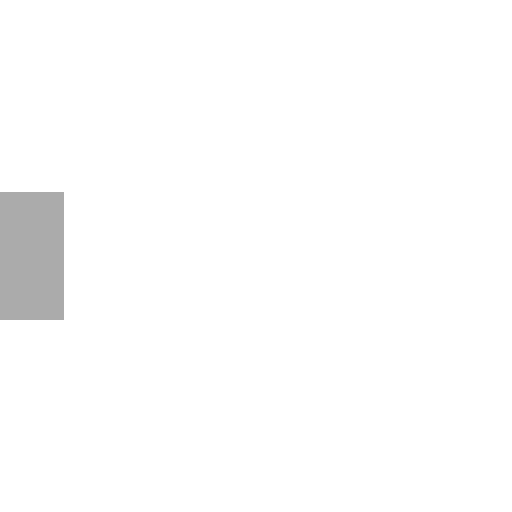
t = 0.00 s
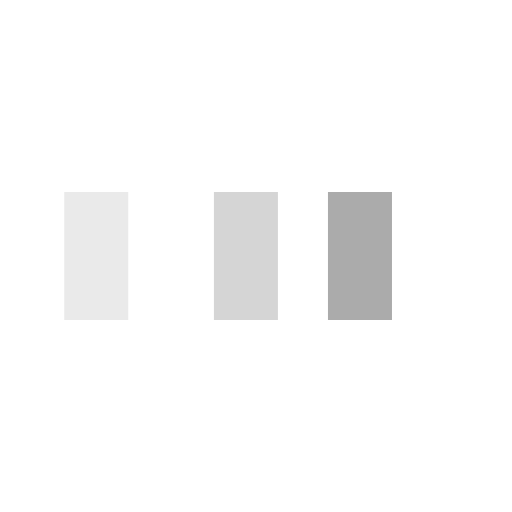
t = 0.25 s
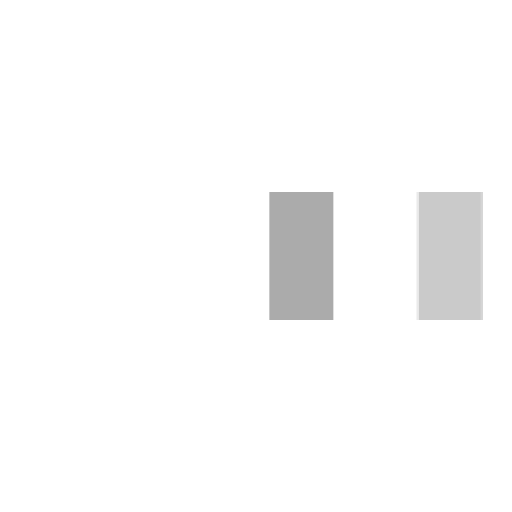
t = 0.58 s
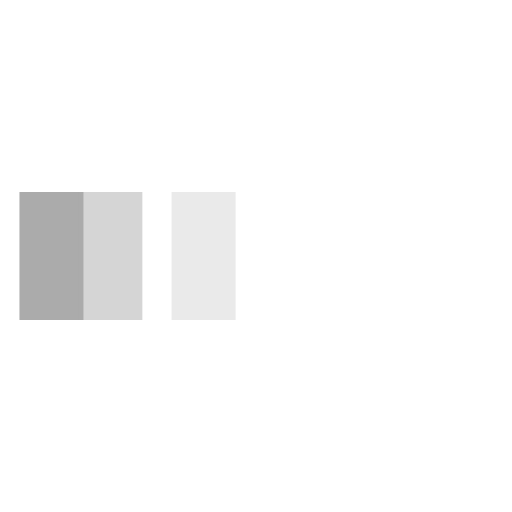
t = 0.85 s
t = 1.13 s: frame unchanged from t = 0.00 s, image omitted
t = 1.45 s: frame unchanged from t = 0.00 s, image omitted

The animated SVG that drew these frames (rendered in a browser with its animation timeline set to each time). Animation: 3 SMIL elements (animateTransform=3); one cycle of 1.70 s, repeats indefinitely.

<svg xmlns="http://www.w3.org/2000/svg" viewBox="0 0 32 32" width="32" height="32" fill="#ababab">
  <path transform="translate(0 0)" d="M0 12 V20 H4 V12z">
    <animateTransform attributeName="transform" type="translate" values="0 0; 28 0; 0 0; 0 0" dur="1.5s" begin="0" repeatCount="indefinite" keytimes="0;0.3;0.6;1" keySplines="0.2 0.2 0.4 0.8;0.2 0.2 0.4 0.8;0.2 0.2 0.4 0.8" calcMode="spline" />
  </path>
  <path opacity="0.5" transform="translate(0 0)" d="M0 12 V20 H4 V12z">
    <animateTransform attributeName="transform" type="translate" values="0 0; 28 0; 0 0; 0 0" dur="1.5s" begin="0.1s" repeatCount="indefinite" keytimes="0;0.3;0.6;1" keySplines="0.2 0.2 0.4 0.8;0.2 0.2 0.4 0.8;0.2 0.2 0.4 0.8" calcMode="spline" />
  </path>
  <path opacity="0.25" transform="translate(0 0)" d="M0 12 V20 H4 V12z">
    <animateTransform attributeName="transform" type="translate" values="0 0; 28 0; 0 0; 0 0" dur="1.5s" begin="0.2s" repeatCount="indefinite" keytimes="0;0.3;0.6;1" keySplines="0.2 0.2 0.4 0.8;0.2 0.2 0.4 0.8;0.2 0.2 0.4 0.8" calcMode="spline" />
  </path>
</svg>
